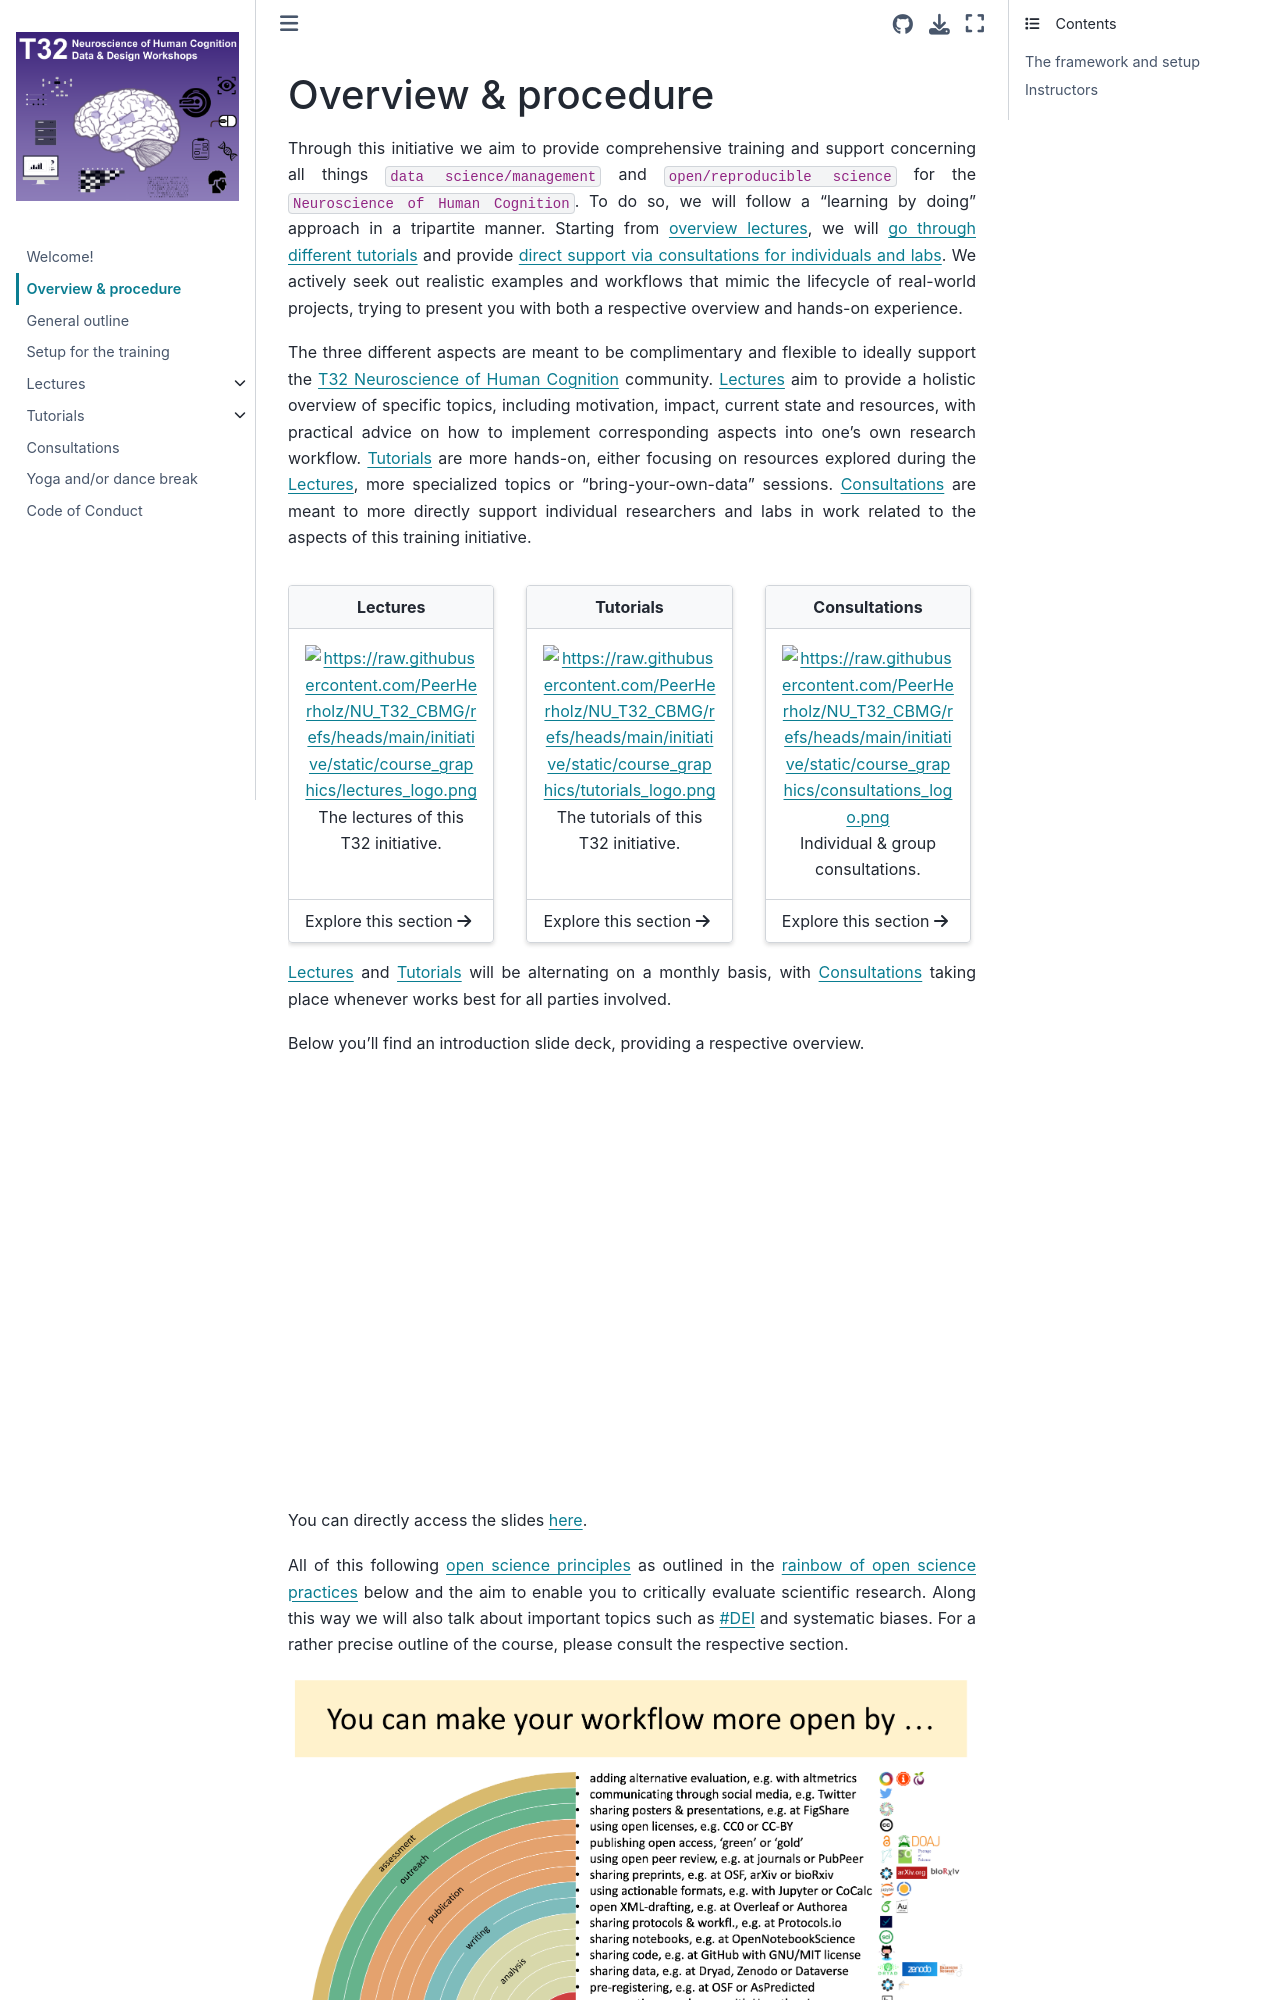

repository: PeerHerholz/NU_T32_CBMG · page: overview.html · generator: jekyll

# Overview & procedure

<div style="text-align: justify"> 

Through this initiative we aim to provide comprehensive training and support concerning all things `data science/management` and `open/reproducible science` for the `Neuroscience of Human Cognition`. To do so, we will follow a “learning by doing” approach in a tripartite manner. Starting from [overview lectures](https://peerherholz.github.io/NU_T32_CBMG/lectures/pages/lectures.html), we will [go through different tutorials](https://peerherholz.github.io/NU_T32_CBMG/tutorials/pages/tutorials.html) and provide [direct support via consultations for individuals and labs](https://peerherholz.github.io/NU_T32_CBMG/consultations/pages/consultations.html). We actively seek out realistic examples and workflows that mimic the lifecycle of real-world projects, trying to present you with both a respective overview and hands-on experience. 

The three different aspects are meant to be complimentary and flexible to ideally support the [T32 Neuroscience of Human Cognition](https://cogns.northwestern.edu/Training.html) community. 
[Lectures](https://peerherholz.github.io/NU_T32_CBMG/lectures/pages/lectures.html) aim to provide a holistic overview of specific topics, including motivation, impact, current state and resources, with practical advice on how to implement corresponding aspects into one's own research workflow.
[Tutorials](https://peerherholz.github.io/NU_T32_CBMG/tutorials/pages/tutorials.html) are more hands-on, either focusing on resources explored during the [Lectures](https://peerherholz.github.io/NU_T32_CBMG/lectures/pages/lectures.html), more specialized topics or "bring-your-own-data" sessions.
[Consultations](https://peerherholz.github.io/NU_T32_CBMG/consultations/pages/consultations.html) are meant to more directly support individual researchers and labs in work related to the aspects of this training initiative. 

</div>

::::{card-carousel} 3

:::{card}
:margin: 3
:class-body: text-center
:class-header: bg-light text-center
:link: https://peerherholz.github.io/NU_T32_CBMG/lectures/pages/lectures.html

**Lectures**
^^^
```{image} https://raw.githubusercontent.com/PeerHerholz/NU_T32_CBMG/refs/heads/main/initiative/static/course_graphics/lectures_logo.png
:height: 100
```

The lectures of this T32 initiative. 
+++
Explore this section {fas}`arrow-right`
:::

:::{card}
:margin: 3
:class-body: text-center
:class-header: bg-light text-center
:link: https://peerherholz.github.io/NU_T32_CBMG/tutorials/pages/tutorials.html

**Tutorials**
^^^
```{image} https://raw.githubusercontent.com/PeerHerholz/NU_T32_CBMG/refs/heads/main/initiative/static/course_graphics/tutorials_logo.png
:height: 100
```

The tutorials of this T32 initiative. 
+++
Explore this section {fas}`arrow-right`
:::

:::{card}
:margin: 3
:class-body: text-center
:class-header: bg-light text-center
:link: https://peerherholz.github.io/NU_T32_CBMG/consultations/pages/consultations.html

**Consultations**
^^^
```{image} https://raw.githubusercontent.com/PeerHerholz/NU_T32_CBMG/refs/heads/main/initiative/static/course_graphics/consultations_logo.png
:height: 100
```

Individual & group consultations. 
+++
Explore this section {fas}`arrow-right`
:::
::::

<div style="text-align: justify"> 

[Lectures](https://peerherholz.github.io/NU_T32_CBMG/lectures/pages/lectures.html) and [Tutorials](https://peerherholz.github.io/NU_T32_CBMG/tutorials/pages/tutorials.html) will be alternating on a monthly basis, with [Consultations](https://peerherholz.github.io/NU_T32_CBMG/consultations/pages/consultations.html) taking place whenever works best for all parties involved. 


Below you'll find an introduction slide deck, providing a respective overview.

<iframe src="https://docs.google.com/presentation/d/e/2PACX-1vRBChKJc2qjrUMH-SYmyR1fe7nXpAao-9RM_lBXPK9YtWs5j3r6c2UDL1hxq0QsHV0_9ZIiEhSll7S2/pubembed?start=false&loop=false&delayms=3000" frameborder="0" width="690" height="425" allowfullscreen="true" mozallowfullscreen="true" webkitallowfullscreen="true"></iframe>

You can directly access the slides [here](https://docs.google.com/presentation/d/1dAYwca8YmsIxU4-cxxpY_P97CryQqc2U9pbA1azyxTI/present).
